Image classification data set "CI4R-Activity-Recognition-datasets" (RahulKumarBazia/CI4R-Activity-Recognition-datasets on GitHub). Class labels (2): walking, wheeled chair.

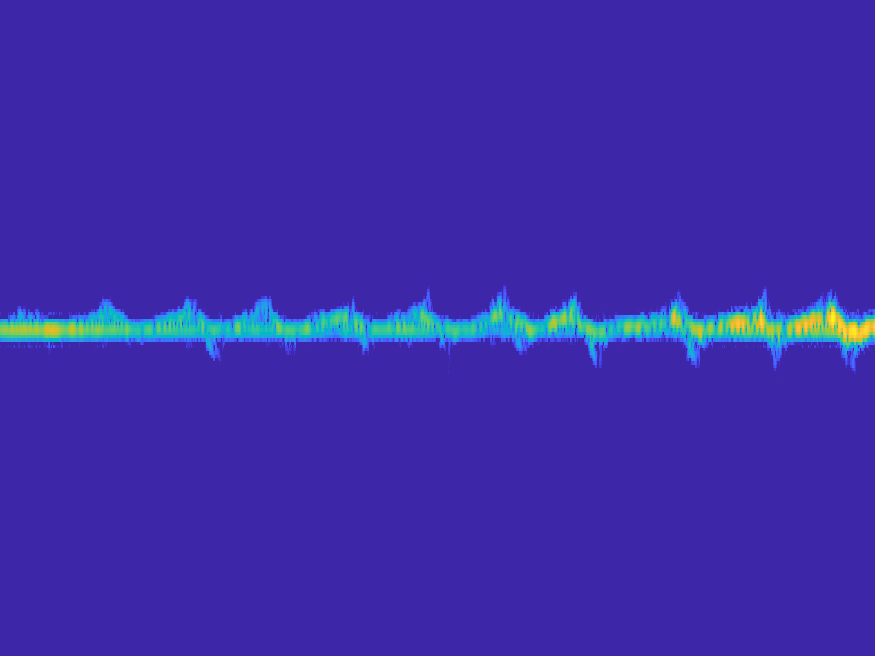
Label: wheeled chair

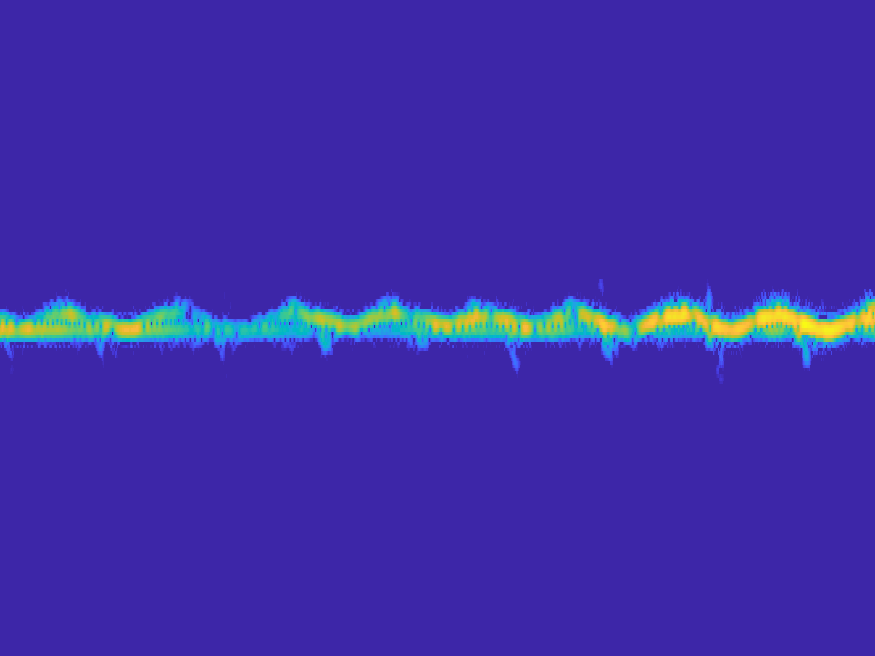
Label: wheeled chair

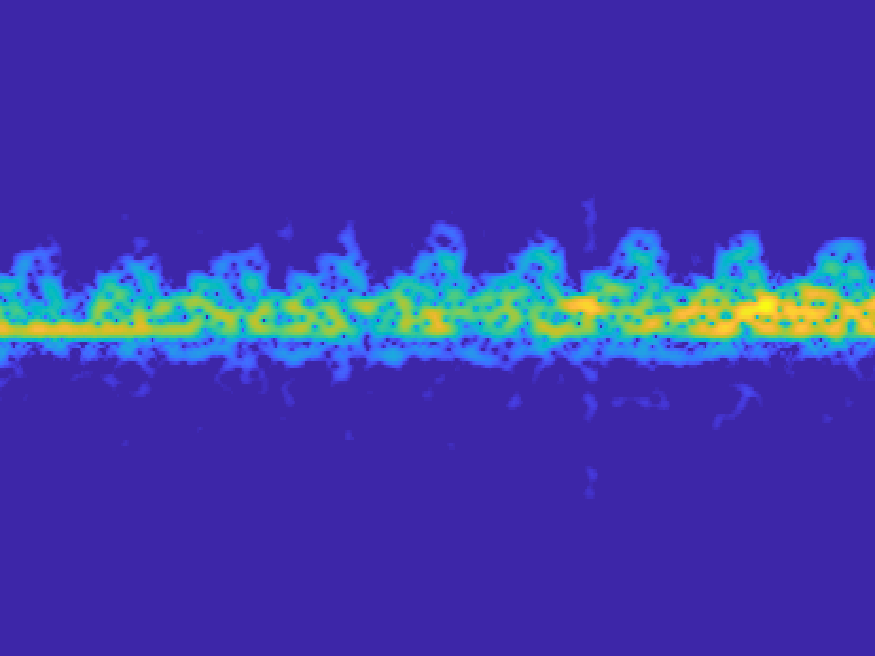
Label: walking

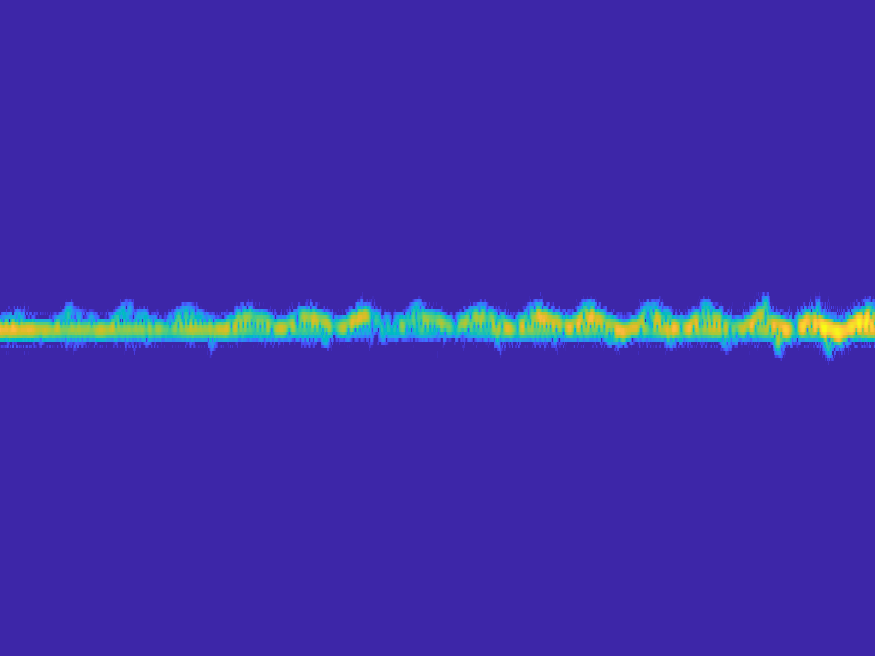
Label: wheeled chair

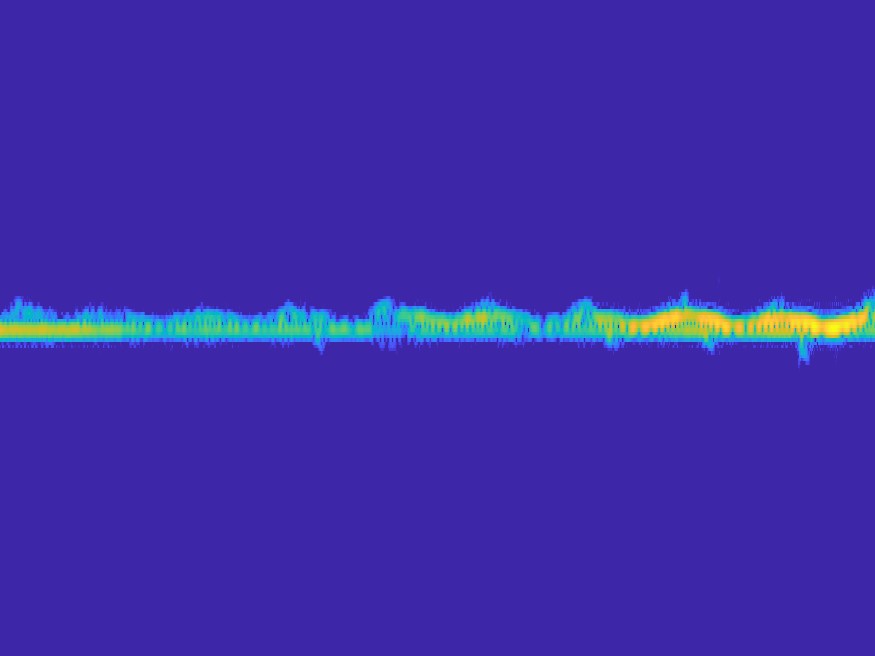
Label: wheeled chair

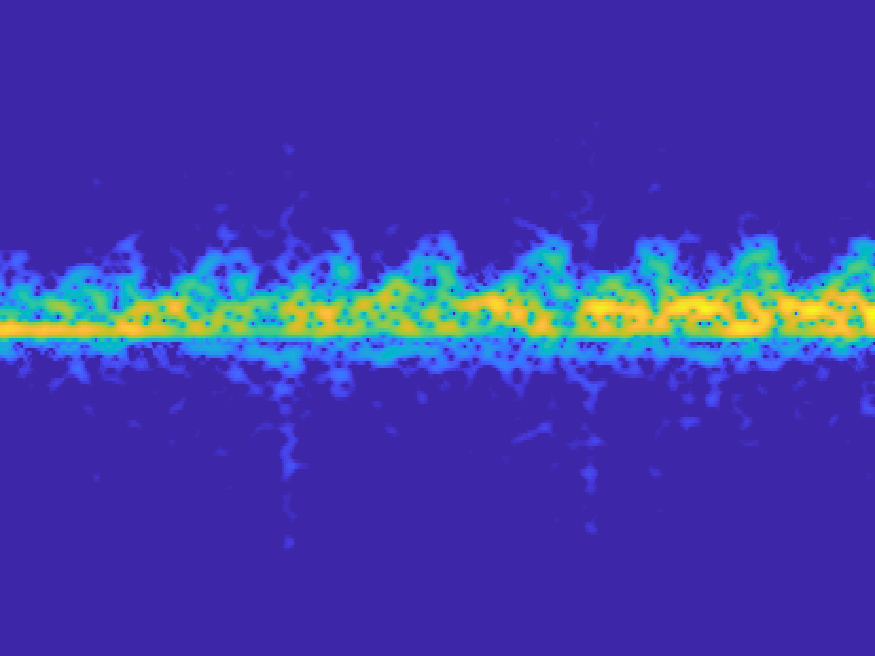
Label: walking
